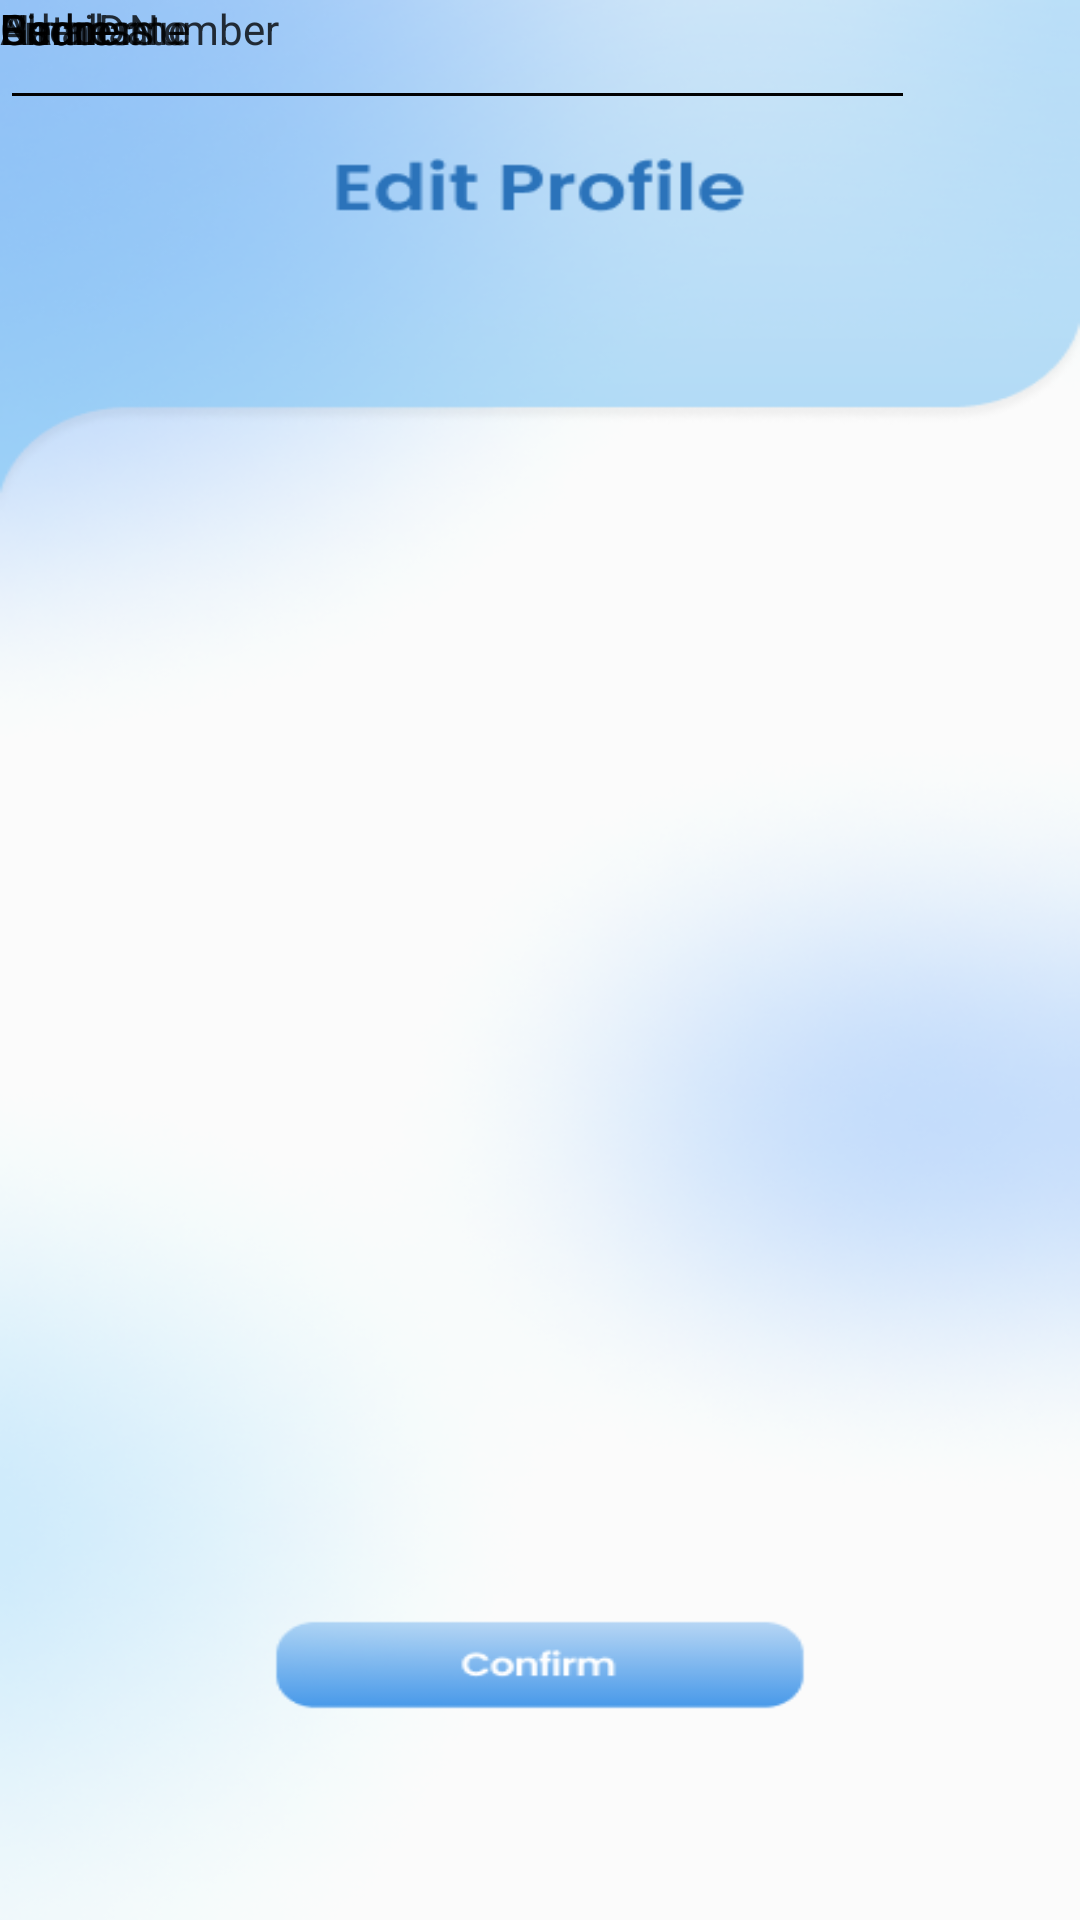

Android layout source for this screen:
<!-- AndroidManifest.xml: application theme Theme.YPRENEUR -->
<!-- res/layout/activity_profile2.xml -->
<?xml version="1.0" encoding="utf-8"?>
<androidx.constraintlayout.widget.ConstraintLayout xmlns:android="http://schemas.android.com/apk/res/android"
    xmlns:app="http://schemas.android.com/apk/res-auto"
    xmlns:tools="http://schemas.android.com/tools"
    android:layout_width="match_parent"
    android:layout_height="match_parent"
    tools:context=".home_page_activity.Profile2Activity">

    <androidx.constraintlayout.widget.ConstraintLayout
        android:layout_width="match_parent"
        android:layout_height="match_parent"
        android:background="@drawable/profile2"
        tools:context=".home_page_activity.Profile1Activity"
        tools:layout_editor_absoluteX="0dp"
        tools:layout_editor_absoluteY="-8dp">


        <TextView
            android:id="@+id/textView8"
            android:layout_width="77dp"
            android:layout_height="26dp"
            android:text="Username"
            tools:ignore="MissingConstraints"
            tools:layout_editor_absoluteX="60dp"
            tools:layout_editor_absoluteY="231dp" />

        <TextView
            android:id="@+id/textView3"
            android:layout_width="77dp"
            android:layout_height="26dp"
            android:text="Gender"
            tools:ignore="MissingConstraints"
            tools:layout_editor_absoluteX="60dp"
            tools:layout_editor_absoluteY="431dp" />

        <EditText
            android:id="@+id/editTextTextPersonName7"
            android:layout_width="305dp"
            android:layout_height="40dp"
            android:ems="10"
            android:inputType="textPersonName"
            tools:ignore="MissingConstraints"
            tools:layout_editor_absoluteX="60dp"
            tools:layout_editor_absoluteY="431dp" />

        <TextView
            android:id="@+id/textView9"
            android:layout_width="77dp"
            android:layout_height="26dp"
            android:text="Birth Date"
            tools:ignore="MissingConstraints"
            tools:layout_editor_absoluteX="60dp"
            tools:layout_editor_absoluteY="471dp" />

        <EditText
            android:id="@+id/editTextTextPersonName8"
            android:layout_width="305dp"
            android:layout_height="40dp"
            android:ems="10"
            android:inputType="textPersonName"
            tools:ignore="MissingConstraints"
            tools:layout_editor_absoluteX="60dp"
            tools:layout_editor_absoluteY="471dp" />

        <EditText
            android:id="@+id/editTextTextPersonName2"
            android:layout_width="305dp"
            android:layout_height="40dp"
            android:ems="10"
            android:inputType="textPersonName"
            tools:ignore="MissingConstraints"
            tools:layout_editor_absoluteX="60dp"
            tools:layout_editor_absoluteY="231dp" />

        <EditText
            android:id="@+id/editTextTextPersonName5"
            android:layout_width="305dp"
            android:layout_height="40dp"
            android:ems="10"
            android:inputType="textPersonName"
            tools:ignore="MissingConstraints"
            tools:layout_editor_absoluteX="60dp"
            tools:layout_editor_absoluteY="351dp" />

        <TextView
            android:id="@+id/textView7"
            android:layout_width="116dp"
            android:layout_height="25dp"
            android:text="Phone Number"
            tools:ignore="MissingConstraints"
            tools:layout_editor_absoluteX="60dp"
            tools:layout_editor_absoluteY="351dp" />

        <EditText
            android:id="@+id/editTextTextPersonName6"
            android:layout_width="305dp"
            android:layout_height="40dp"
            android:ems="10"
            android:inputType="textPersonName"
            tools:ignore="MissingConstraints"
            tools:layout_editor_absoluteX="60dp"
            tools:layout_editor_absoluteY="391dp" />

        <TextView
            android:id="@+id/textView10"
            android:layout_width="77dp"
            android:layout_height="26dp"
            android:text="Address"
            tools:ignore="MissingConstraints"
            tools:layout_editor_absoluteX="60dp"
            tools:layout_editor_absoluteY="391dp" />

        <EditText
            android:id="@+id/editTextTextPersonName3"
            android:layout_width="305dp"
            android:layout_height="40dp"
            android:ems="10"
            android:inputType="textPersonName"
            tools:ignore="MissingConstraints"
            tools:layout_editor_absoluteX="60dp"
            tools:layout_editor_absoluteY="271dp" />

        <TextView
            android:id="@+id/textView4"
            android:layout_width="77dp"
            android:layout_height="26dp"
            android:text="Name"
            tools:ignore="MissingConstraints"
            tools:layout_editor_absoluteX="60dp"
            tools:layout_editor_absoluteY="271dp" />

        <EditText
            android:id="@+id/editTextTextPersonName4"
            android:layout_width="305dp"
            android:layout_height="40dp"
            android:ems="10"
            android:inputType="textPersonName"
            tools:ignore="MissingConstraints"
            tools:layout_editor_absoluteX="60dp"
            tools:layout_editor_absoluteY="311dp" />

        <TextView
            android:id="@+id/textView6"
            android:layout_width="77dp"
            android:layout_height="26dp"
            android:text="Email"
            tools:ignore="MissingConstraints"
            tools:layout_editor_absoluteX="60dp"
            tools:layout_editor_absoluteY="311dp" />

        <Button
            android:id="@+id/button10"
            style="?android:attr/borderlessButtonStyle"
            android:layout_width="215dp"
            android:layout_height="44dp"
            android:backgroundTint="#4799E9"
            android:textSize="12dp"
            app:layout_constraintBottom_toBottomOf="parent"
            app:layout_constraintEnd_toEndOf="parent"
            app:layout_constraintStart_toStartOf="parent"
            app:layout_constraintTop_toTopOf="parent"
            app:layout_constraintVertical_bias="0.895" />

    </androidx.constraintlayout.widget.ConstraintLayout>

    <TextView
        android:id="@+id/textView11"
        android:layout_width="77dp"
        android:layout_height="26dp"
        android:text="Username"
        tools:ignore="MissingConstraints"
        tools:layout_editor_absoluteX="60dp"
        tools:layout_editor_absoluteY="231dp" />

    <TextView
        android:id="@+id/textView12"
        android:layout_width="77dp"
        android:layout_height="26dp"
        android:text="Gender"
        tools:ignore="MissingConstraints"
        tools:layout_editor_absoluteX="60dp"
        tools:layout_editor_absoluteY="431dp" />

    <EditText
        android:id="@+id/editTextTextPersonName"
        android:layout_width="305dp"
        android:layout_height="40dp"
        android:ems="10"
        android:inputType="textPersonName"
        tools:ignore="MissingConstraints"
        tools:layout_editor_absoluteX="60dp"
        tools:layout_editor_absoluteY="431dp" />

    <TextView
        android:id="@+id/textView13"
        android:layout_width="77dp"
        android:layout_height="26dp"
        android:text="Birth Date"
        tools:ignore="MissingConstraints"
        tools:layout_editor_absoluteX="60dp"
        tools:layout_editor_absoluteY="471dp" />

    <EditText
        android:id="@+id/editTextTextPersonName9"
        android:layout_width="305dp"
        android:layout_height="40dp"
        android:ems="10"
        android:inputType="textPersonName"
        tools:ignore="MissingConstraints"
        tools:layout_editor_absoluteX="60dp"
        tools:layout_editor_absoluteY="471dp" />

    <EditText
        android:id="@+id/editTextTextPersonName10"
        android:layout_width="305dp"
        android:layout_height="40dp"
        android:ems="10"
        android:inputType="textPersonName"
        tools:ignore="MissingConstraints"
        tools:layout_editor_absoluteX="60dp"
        tools:layout_editor_absoluteY="231dp" />

    <EditText
        android:id="@+id/editTextTextPersonName11"
        android:layout_width="305dp"
        android:layout_height="40dp"
        android:ems="10"
        android:inputType="textPersonName"
        tools:ignore="MissingConstraints"
        tools:layout_editor_absoluteX="60dp"
        tools:layout_editor_absoluteY="351dp" />

    <TextView
        android:id="@+id/textView14"
        android:layout_width="116dp"
        android:layout_height="25dp"
        android:text="Phone Number"
        tools:ignore="MissingConstraints"
        tools:layout_editor_absoluteX="60dp"
        tools:layout_editor_absoluteY="351dp" />

    <EditText
        android:id="@+id/editTextTextPersonName12"
        android:layout_width="305dp"
        android:layout_height="40dp"
        android:ems="10"
        android:inputType="textPersonName"
        tools:ignore="MissingConstraints"
        tools:layout_editor_absoluteX="60dp"
        tools:layout_editor_absoluteY="391dp" />

    <TextView
        android:id="@+id/textView15"
        android:layout_width="77dp"
        android:layout_height="26dp"
        android:text="Address"
        tools:ignore="MissingConstraints"
        tools:layout_editor_absoluteX="60dp"
        tools:layout_editor_absoluteY="391dp" />

    <EditText
        android:id="@+id/editTextTextPersonName13"
        android:layout_width="305dp"
        android:layout_height="40dp"
        android:ems="10"
        android:inputType="textPersonName"
        tools:ignore="MissingConstraints"
        tools:layout_editor_absoluteX="60dp"
        tools:layout_editor_absoluteY="271dp" />

    <TextView
        android:id="@+id/textView16"
        android:layout_width="77dp"
        android:layout_height="26dp"
        android:text="Name"
        tools:ignore="MissingConstraints"
        tools:layout_editor_absoluteX="60dp"
        tools:layout_editor_absoluteY="271dp" />

    <EditText
        android:id="@+id/editTextTextPersonName14"
        android:layout_width="305dp"
        android:layout_height="40dp"
        android:ems="10"
        android:inputType="textPersonName"
        tools:ignore="MissingConstraints"
        tools:layout_editor_absoluteX="60dp"
        tools:layout_editor_absoluteY="311dp" />

    <TextView
        android:id="@+id/textView17"
        android:layout_width="77dp"
        android:layout_height="26dp"
        android:text="Email"
        tools:ignore="MissingConstraints"
        tools:layout_editor_absoluteX="60dp"
        tools:layout_editor_absoluteY="311dp" />

</androidx.constraintlayout.widget.ConstraintLayout>
<!-- resources referenced by this layout -->
<resources>
  <!-- drawable profile2: png bitmap (drawable, 122405 bytes) -->
  <style name="Theme.YPRENEUR" parent="Theme.MaterialComponents.DayNight.NoActionBar">
          
          <item name="colorPrimary">@color/purple_500</item>
          <item name="colorPrimaryVariant">@android:color/transparent</item>
          <item name="colorOnPrimary">@color/white</item>
          
          <item name="colorSecondary">@color/teal_200</item>
          <item name="colorSecondaryVariant">@color/teal_700</item>
          <item name="colorOnSecondary">@color/black</item>
          
          <item name="android:statusBarColor" tools:targetApi="l">?attr/colorPrimaryVariant</item>
          
      </style>
  <!-- not gathered from this repository: default colours our renderer supplied (Android Studio template values) -->
  <color name="purple_500">#FF6200EE</color>
  <color name="teal_200">#FF03DAC5</color>
  <color name="teal_700">#FF018786</color>
  <color name="black">#FF000000</color>
  <color name="white">#FFFFFFFF</color>
</resources>
